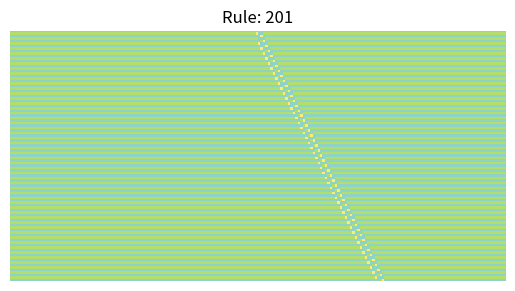

Reproduce this figure in Python.
import matplotlib.pyplot as plt
import numpy as np
from itertools import islice, chain, repeat, zip_longest, product
from matplotlib.animation import FuncAnimation

def find_factorization(x, alpha=1, beta=1):
    """Return the tuple (n, m) that best factorizes x <= n*m such that x - n*m 
    is small and n is close to m. The weights of these two goals are 
    respectively alpha, beta."""
    loss = lambda x, n, m: alpha*abs(x - n*m) + beta*abs(n - m) 
    def solve(x):
        (n_min, m_min), loss_min = (None, None), float('inf')
        for n in range(1, x + 1):
            for m in range(n, x + 1):
                fval = loss(x, n, m)
                if fval < loss_min and x <= n*m:
                    (n_min, m_min), loss_min = (n, m), fval
        return (n_min, m_min)
    return solve(x)

def neighborhoods(it, n, pad=0):
    """Given a 1D iterable it, and neighborhood width n, yields n-gram tuples 
    around each element in it padded with pad, with default 0."""
    padded_it = tuple(chain(repeat(pad, n//2), it, repeat(pad, n//2)))
    for i in range(len(it)):
        yield padded_it[i:i + n]

def binary_digits(n, width):
    """Return n in binary, padded in the front with 0s such that the binary 
    representation has width digits."""
    format_str = '{{:0{}b}}'.format(width)
    return tuple(int(c) for c in format_str.format(n))

def dec2base(n, base, width=0):
    digits = []
    while n > 0:
        digits.append(n % base)
        n //= base
    digits.extend(repeat(0, width - len(digits)))
    return tuple(reversed(digits))

class Rule(object):
    """Rule object is created from an index rule (which can be read in base 2) 
    from a lexicographic ordering of all possible rules with size look 
    around. E.g. if size == 2, and index == 0 then the rule would be 
    (0, 0): 0, (0, 1): 0, (1, 0): 0, (1, 1): 0. Rule objects support key 
    lookups."""
    def __init__(self, index, base=2, size=3):
        self.size = size
        self.index = index
        self.base = base
        if index == 'random':
            self.dict = {dec2base(i, base, width=size): np.random.randint(base) \
                for i in range(base**size)}
            self.index = sum(v*base**i for i, (k, v) in \
                enumerate(sorted(self.dict.items())))
        else:
            assert(index < base**(base**size))
            targets = dec2base(index, base, width=base**size)
            self.dict = {dec2base(i, base, width=size): t for i, t in \
                enumerate(reversed(targets))}
        
    def __repr__(self):
        return '{' + ',\n'.join('{}: {}'.format(k, v) for k, v in \
            sorted(self.dict.items())) + '}'

    def __getitem__(self, key):
        return self.dict[tuple(np.reshape(key, -1))]    # to allow ndarray keys

# todo: let curr_state be nD matrix
def next_state(curr_state, rule):
    new_state = []
    for pattern in neighborhoods(curr_state, rule.size):
        new_state.append(rule[pattern])
    return new_state

def plot_rules(init, rules, niter, cmap='Greys', view=0):
    """For each rule in rules (an iterable of Rule objects) plot the subplots
    of each rule performed on init for niter iterations."""
    sub_x, sub_y = find_factorization(len(rules))
    fig, axes = plt.subplots(sub_x, sub_y)
    for r, ax in zip_longest(rules, np.reshape(axes, -1)):
        ax.axis('off')
        if r is not None:
            matrix = np.zeros((niter + 1, len(init)))
            matrix[0, :] = init
            for i in range(niter):
                matrix[i + 1, :] = next_state(matrix[i, :], r)
            ax.imshow(matrix[view:, :], interpolation='nearest', cmap=cmap)
            ax.set_title('Rule: {}'.format(r.index))
    plt.show()

def wrapped_ball(A, x, reach):
    """Return the neighborhood of an nD coordinate x within an nD matrix A, 
    where the radius of one axis is reach. Out of bound indices wrap."""
    if reach == 0:
        return A[x]
    offsets = product(range(-reach, reach + 1), repeat=len(x))
    neighbor = lambda c: (sum(t) % A.shape[i] for i, t in enumerate(zip(x, c)))
    indices = zip(*(tuple(neighbor(c)) for c in offsets))
    return A[tuple(indices)]

def nball(A, x, reach=1, wrap=True, pad=0):
    assert(len(x) == len(A.shape))
    def func(*coordinate):
        offset = tuple(a + b - reach for a, b in zip(coordinate, x))
        if wrap:
            return A[tuple(t % A.shape[i] for i, t in enumerate(offset))]
        elif all(0 <= t < A.shape[i] for i, t in enumerate(offset)):
            return A[offset]
        else:
            return pad
    shape = tuple(2*reach + 1 for _ in range(len(A.shape)))
    return np.fromfunction(np.vectorize(func), shape=shape, dtype=A.dtype)

def animate_rules(init, rules, niter):
    """Similar to plot_rules(), animates subpots of each rule in rules."""
    sub_x, sub_y = find_factorization(len(rules))
    fig, axes = plt.subplots(sub_x, sub_y)
    matrices = [np.zeros((niter + 1, len(init))) for _ in range(len(rules))]
    for m in matrices:      # make it such that init can be a list of inits
        m[0, :] = init
    kwargs = {'interpolation': 'nearest', 'cmap': 'Greys'}
    ims = [ax.imshow(m, **kwargs) for m, ax in \
        zip(matrices, np.reshape(axes, -1))]
    def update(i):
        for r, m, im, ax in \
                zip_longest(rules, matrices, ims, np.reshape(axes, -1)):
            ax.axis('off')
            if r is not None:
                m[i + 1, :] = next_state(m[i, :], r)
                im.set_data(m)
                ax.set_title('Rule: {}'.format(r.index))
    ani = FuncAnimation(fig, update, frames=niter, interval=10)
    plt.show()

"""todo: allow rule to be  list of rules, and subdivide areas of axes
to be the different rules"""
def plot_rule_nD(init, rule, niter):
    sub_x, sub_y = find_factorization(niter + 1)
    fig, axes = plt.subplots(sub_x, sub_y)
    kwargs = {'interpolation': 'nearest', 'cmap': 'Greys'}     
    matrix = init   
    for i, ax in enumerate(np.reshape(axes, -1)):
        ax.axis('off')
        if i <= niter + 1:
            ax.imshow(matrix.copy(), **kwargs)
            for index, _ in np.ndenumerate(matrix):
                ball = wrapped_ball(matrix, index, reach=1)
                matrix[index] = rule[tuple(ball)]
    plt.show()

def animate_rules_nD(init, rules, niter, wrap=True):
    sub_x, sub_y = find_factorization(len(rules))
    fig, axes = plt.subplots(sub_x, sub_y)
    matrices = [init.copy() for _ in range(len(rules))]
    kwargs = {'interpolation': 'nearest', 'cmap': 'Greys'}
    ims = [ax.imshow(m, **kwargs) for m, ax in \
        zip(matrices, np.reshape(axes, -1))]
    def update(i):
        for r, m, im, ax in \
                zip_longest(rules, matrices, ims, np.reshape(axes, -1)):
            ax.axis('off')
            if r is not None:
                im.set_data(m)
                for index, _ in np.ndenumerate(m):
                    ball = nball(m, index, reach=1, wrap=wrap)
                    m[index] = r[ball]
                ax.set_title('Rule: {}'.format(r.index))
    ani = FuncAnimation(fig, update, frames=niter, interval=200, repeat=False)
    plt.show()

if __name__ == '__main__':
    pass

    niter = 100
    init = [0] * niter*2
    init[niter] = 1
    plot_rules(init, [Rule(201, base=4)], niter, cmap='Set3')





